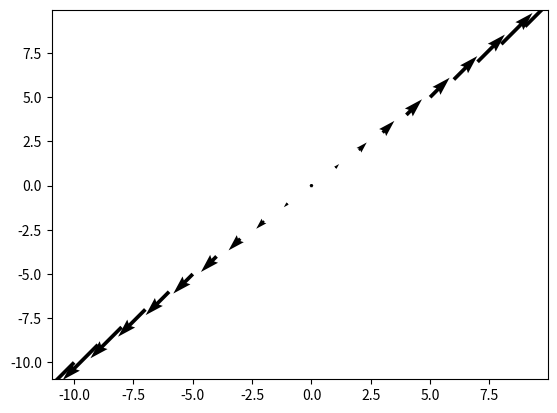

The matplotlib source for this figure:
import matplotlib.pyplot as plt
import numpy as np

X = np.arange(-10, 10, 1)
Y = np.arange(-10, 10, 1)
U, V = np.meshgrid(X, Y)

fig, ax = plt.subplots()
q = ax.quiver(X, Y, X, Y)
ax.quiverkey(q, X=0.3, Y=1.1, U=10,
             label='Quiver key, length = 10', labelpos='E')

plt.show()